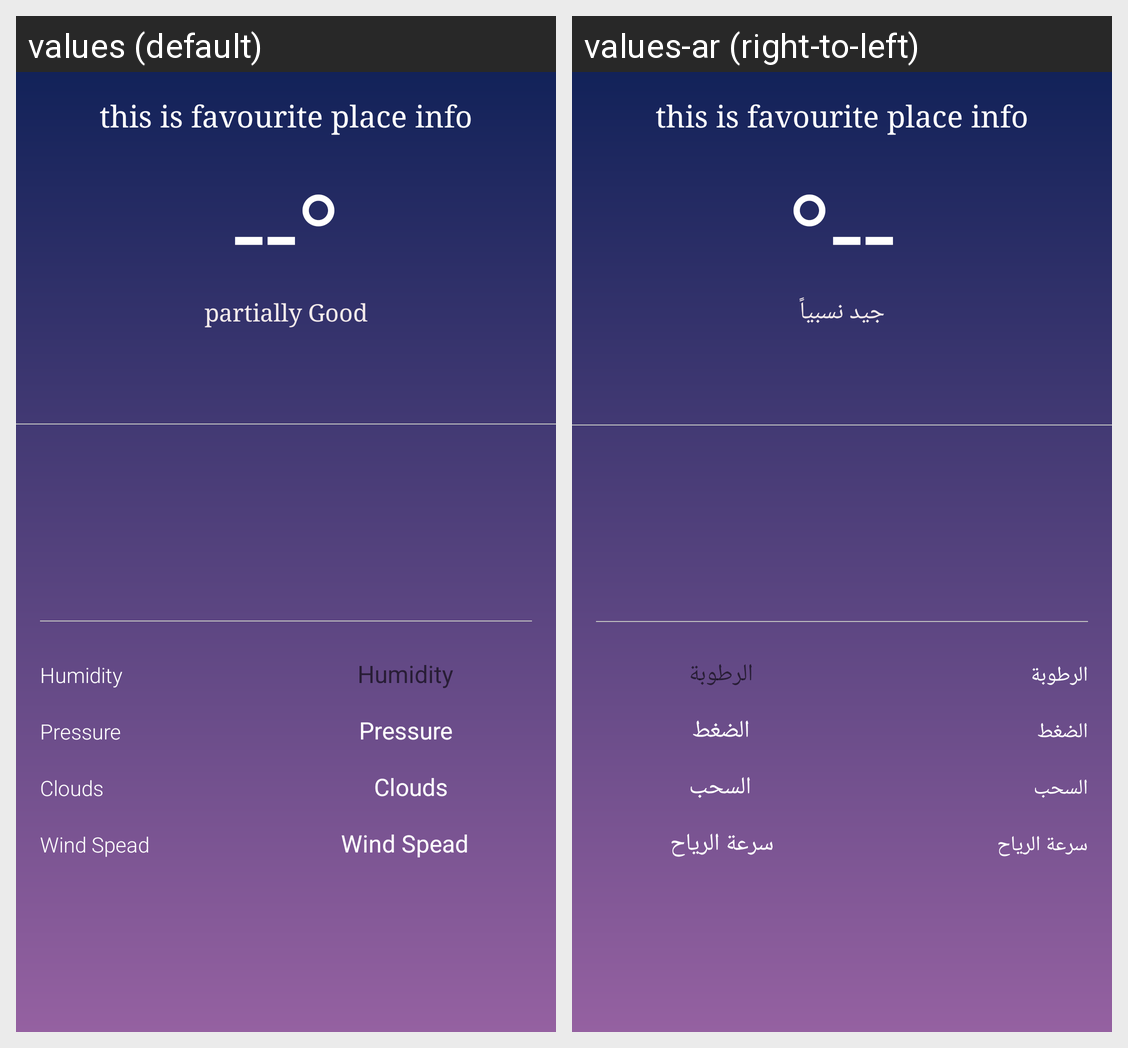

For this localized Android screen grid, give each drawn string resource with its value in every locale shown.
Android screen res/layout/fav_weather_fragment.xml rendered under 2 locales, left to right: values (default), values-ar (right-to-left). Device: Nexus 5 (rendered at 1080×1920; each locale shown at half size, 540×960, under a caption strip naming it); theme Theme.Forecast_MVVM.
Strings drawn on this screen, with the default value and each locale's value (text and hints the layout hard-codes, and strings that could not be matched under every locale, appear in the picture but are not listed):

hint_temp
  values: --°
  values-ar: --°

weather_state
  values: partially Good
  values-ar: جيد نسبياً

humidity
  values: Humidity
  values-ar: الرطوبة

pressure
  values: Pressure
  values-ar: الضغط

clouds
  values: Clouds
  values-ar: السحب

windSpead
  values: Wind Spead
  values-ar: سرعة الرياح
